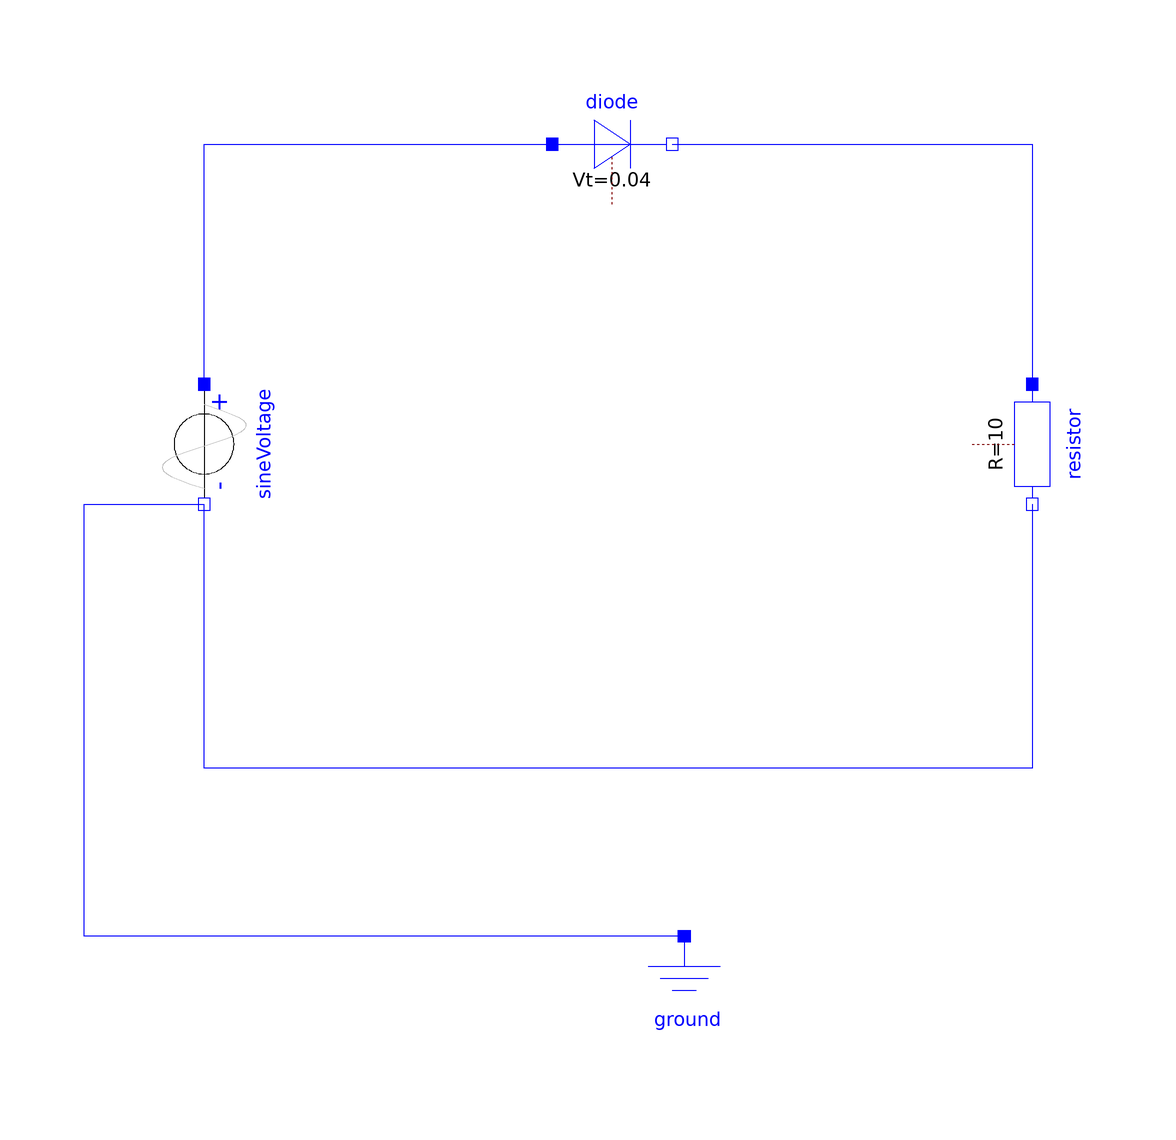

Above is the diagram view of the following Modelica model: its components placed by their Placement annotations and its connect equations drawn as lines.

model suma_file6
    Modelica.Electrical.Analog.Semiconductors.Diode diode annotation(
      Placement(visible = true, transformation(origin = {-8, 68}, extent = {{-10, -10}, {10, 10}}, rotation = 0)));
    Modelica.Electrical.Analog.Sources.SineVoltage sineVoltage(V = 100, f = 25)  annotation(
      Placement(visible = true, transformation(origin = {-76, 18}, extent = {{-10, -10}, {10, 10}}, rotation = -90)));
    Modelica.Electrical.Analog.Basic.Resistor resistor(R = 10)  annotation(
      Placement(visible = true, transformation(origin = {62, 18}, extent = {{-10, -10}, {10, 10}}, rotation = -90)));
    Modelica.Electrical.Analog.Basic.Ground ground annotation(
      Placement(visible = true, transformation(origin = {4, -74}, extent = {{-10, -10}, {10, 10}}, rotation = 0)));
  equation
    connect(diode.n, resistor.p) annotation(
      Line(points = {{2, 68}, {62, 68}, {62, 28}}, color = {0, 0, 255}));
    connect(resistor.n, sineVoltage.n) annotation(
      Line(points = {{62, 8}, {62, -36}, {-76, -36}, {-76, 8}}, color = {0, 0, 255}));
    connect(sineVoltage.p, diode.p) annotation(
      Line(points = {{-76, 28}, {-76, 68}, {-18, 68}}, color = {0, 0, 255}));
    connect(ground.p, sineVoltage.n) annotation(
      Line(points = {{4, -64}, {-96, -64}, {-96, 8}, {-76, 8}}, color = {0, 0, 255}));
  
  annotation(
      uses(Modelica(version = "4.0.0")));
  end suma_file6;